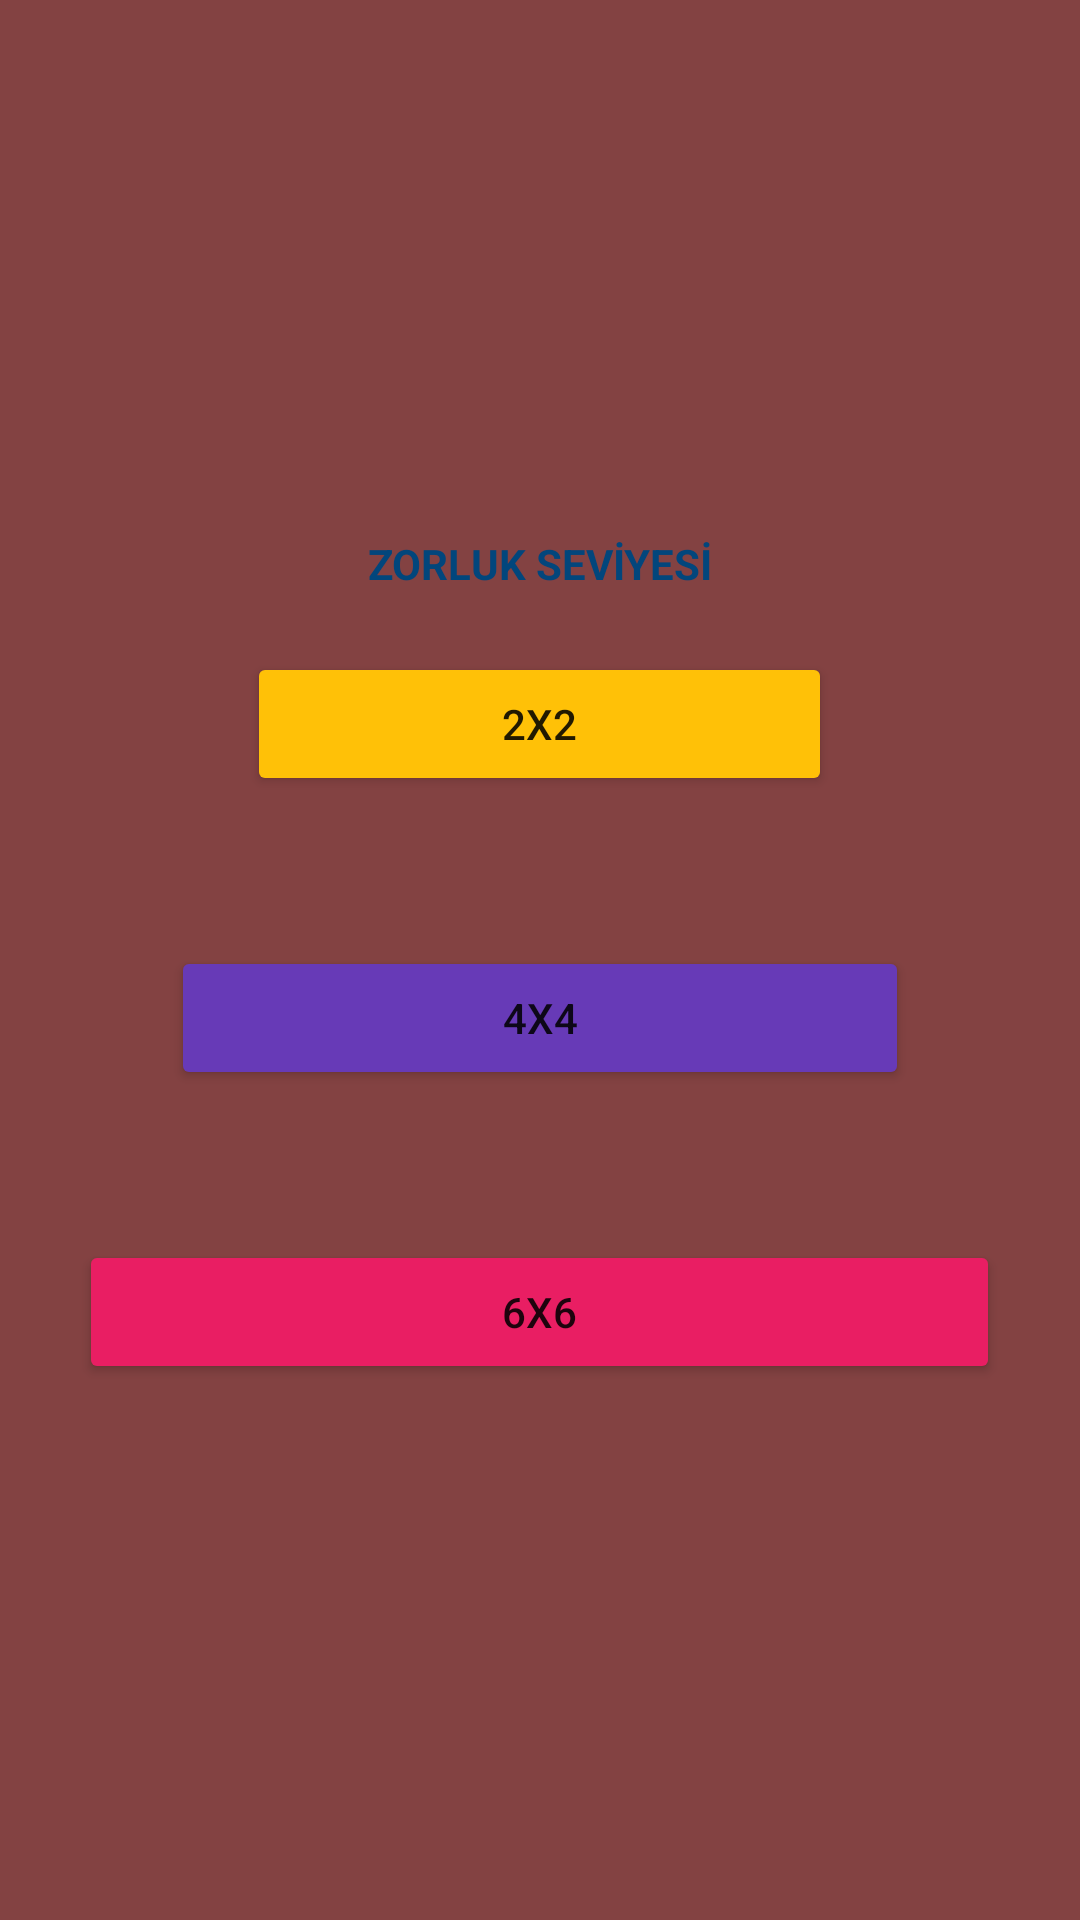

The Android layout XML behind this screen, and the referenced resources:
<!-- AndroidManifest.xml: application theme Theme.Deneme1Yazlab -->
<!-- res/layout/activity_difficulty.xml -->
<?xml version="1.0" encoding="utf-8"?>
<LinearLayout xmlns:android="http://schemas.android.com/apk/res/android"
    xmlns:app="http://schemas.android.com/apk/res-auto"
    xmlns:tools="http://schemas.android.com/tools"
    android:layout_width="match_parent"
    android:layout_height="match_parent"
    android:background="#834242"
    android:gravity="center"
    android:orientation="vertical"
    tools:context=".Difficulty">


    <TextView
        android:id="@+id/textView"
        android:layout_width="176dp"
        android:layout_height="wrap_content"
        android:layout_marginBottom="20dp"
        android:gravity="center"
        android:text="@string/diff_choose"
        android:textColor="#02467C"
        android:textStyle="bold" />

    <Button
        android:id="@+id/diff_2x2"
        android:layout_width="195dp"
        android:layout_height="wrap_content"
        android:backgroundTint="#FFC107"
        android:onClick="startTwo"
        android:text="@string/diff_2x2" />

    <Button
        android:id="@+id/diff_4x4"
        android:layout_width="246dp"
        android:layout_height="wrap_content"
        android:layout_marginTop="50dp"
        android:layout_marginBottom="50dp"
        android:backgroundTint="#673AB7"
        android:onClick="startFour"
        android:text="@string/diff_4x4" />

    <Button
        android:id="@+id/diff_6x6"
        android:layout_width="307dp"
        android:layout_height="wrap_content"
        android:backgroundTint="#E91E63"
        android:onClick="startSix"
        android:text="@string/diff_6x6" />

</LinearLayout>
<!-- resources referenced by this layout -->
<resources>
  <string name="diff_2x2">2X2</string>
  <string name="diff_4x4">4x4</string>
  <string name="diff_6x6">6X6</string>
  <string name="diff_choose">ZORLUK SEVİYESİ</string>
  <style name="Theme.Deneme1Yazlab" parent="Theme.MaterialComponents.DayNight.DarkActionBar">
          
          <item name="colorPrimary">@color/purple_500</item>
          <item name="colorPrimaryVariant">@color/purple_700</item>
          <item name="colorOnPrimary">@color/white</item>
          
          <item name="colorSecondary">@color/teal_200</item>
          <item name="colorSecondaryVariant">@color/teal_700</item>
          <item name="colorOnSecondary">@color/black</item>
          
          <item name="android:statusBarColor">?attr/colorPrimaryVariant</item>
          
      </style>
  <!-- not gathered from this repository: default colours our renderer supplied (Android Studio template values) -->
  <color name="purple_500">#FF6200EE</color>
  <color name="purple_700">#FF3700B3</color>
  <color name="teal_200">#FF03DAC5</color>
  <color name="teal_700">#FF018786</color>
  <color name="black">#FF000000</color>
  <color name="white">#FFFFFFFF</color>
</resources>
